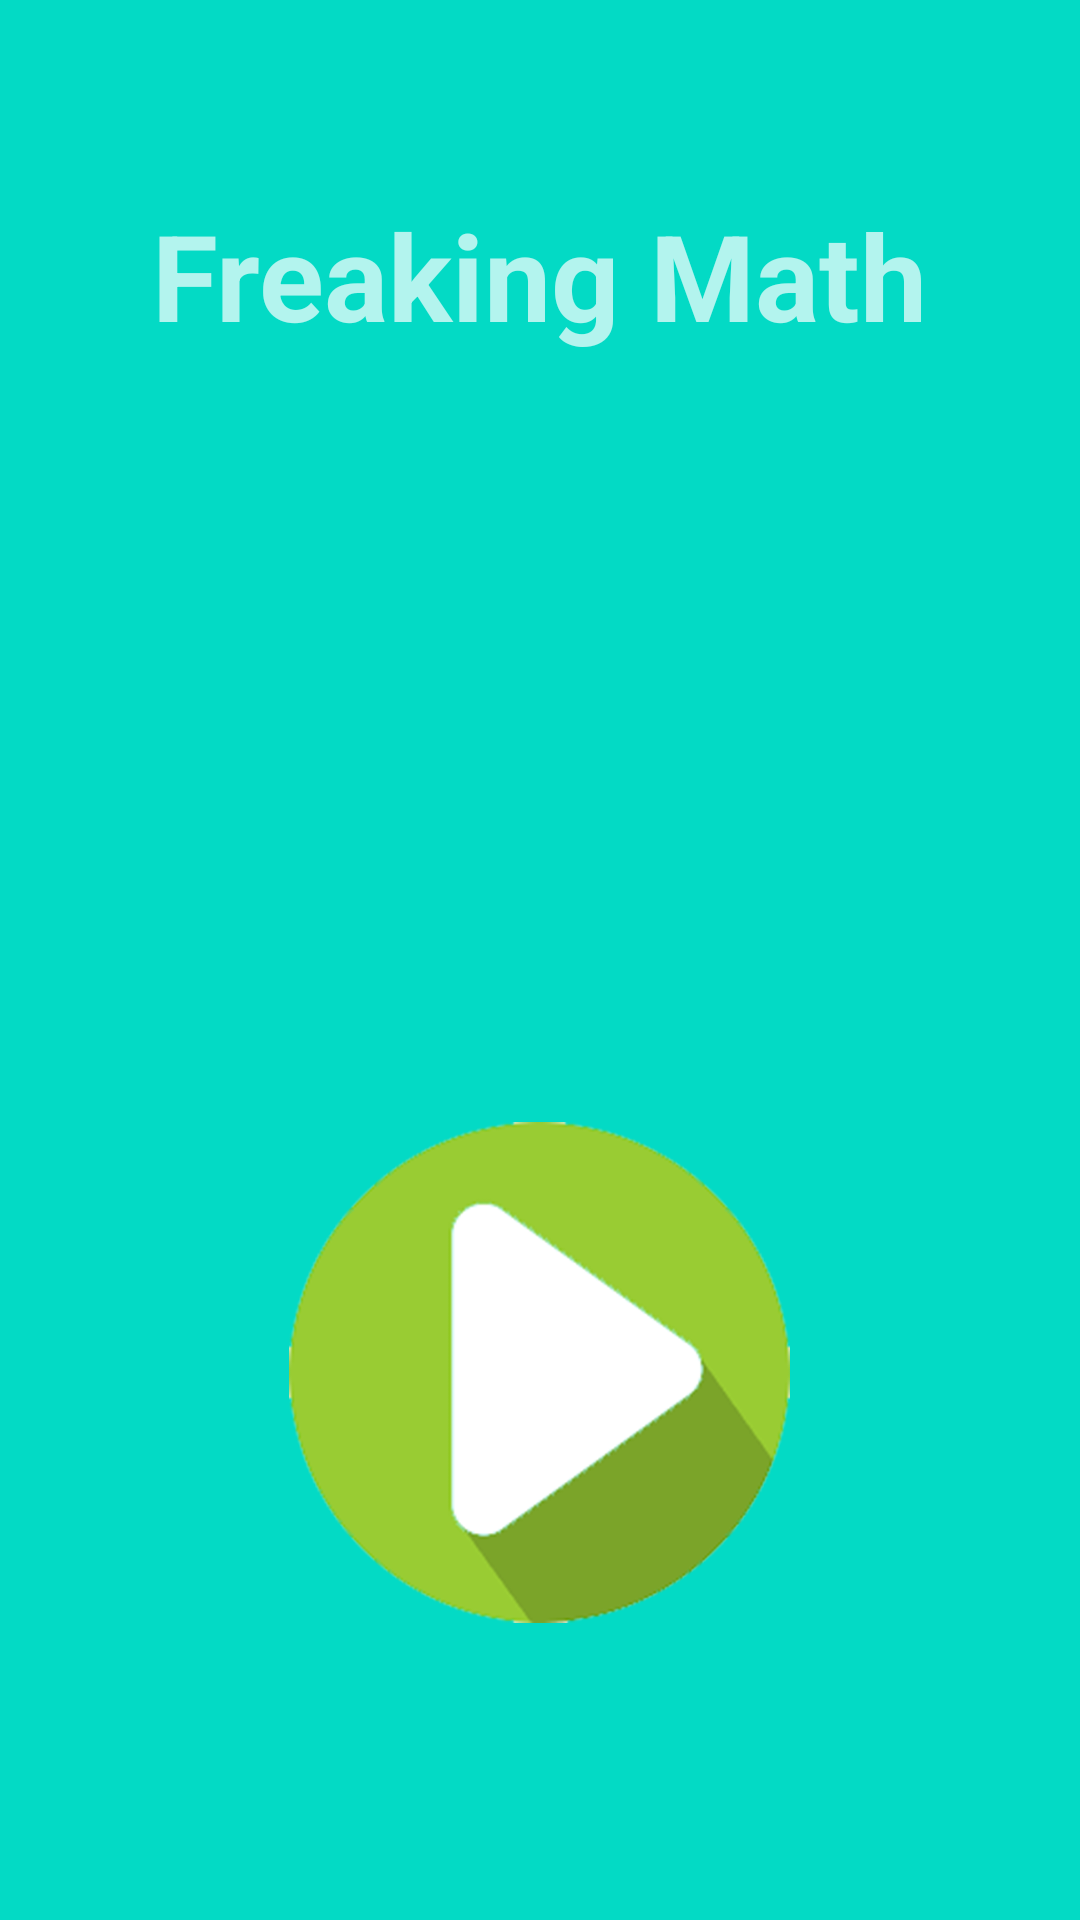

This screen was rendered from an Android layout file. Write that file and the resources it references.
<!-- AndroidManifest.xml: application theme Theme.AppCompat.NoActionBar -->
<!-- res/layout/activity_main.xml -->
<?xml version="1.0" encoding="utf-8"?>
<RelativeLayout xmlns:android="http://schemas.android.com/apk/res/android"
    xmlns:app="http://schemas.android.com/apk/res-auto"
    xmlns:tools="http://schemas.android.com/tools"
    android:layout_width="match_parent"
    android:layout_height="match_parent"
    android:background="@color/colorAccent"
    tools:context=".MainActivity">

    <TextView
        android:layout_width="wrap_content"
        android:layout_height="wrap_content"
        android:layout_alignParentTop="true"
        android:layout_centerHorizontal="true"
        android:layout_marginTop="65dp"
        android:text="Freaking Math"
        android:textColor="@color/colorWhite"
        android:textSize="40dp"
        android:textStyle="bold" />

    <ImageView
        android:id="@+id/imvPlay"
        android:layout_width="201dp"
        android:layout_height="167dp"
        android:layout_alignParentBottom="true"
        android:layout_centerHorizontal="true"
        android:layout_marginBottom="99dp"
        android:src="@drawable/btn_play" />
</RelativeLayout>
<!-- resources referenced by this layout -->
<resources>
  <!-- drawable btn_play: png bitmap (drawable, 10796 bytes) -->
  <!-- not gathered from this repository: default colours our renderer supplied (Android Studio template values) -->
  <color name="colorAccent">#FF03DAC5</color>
</resources>
